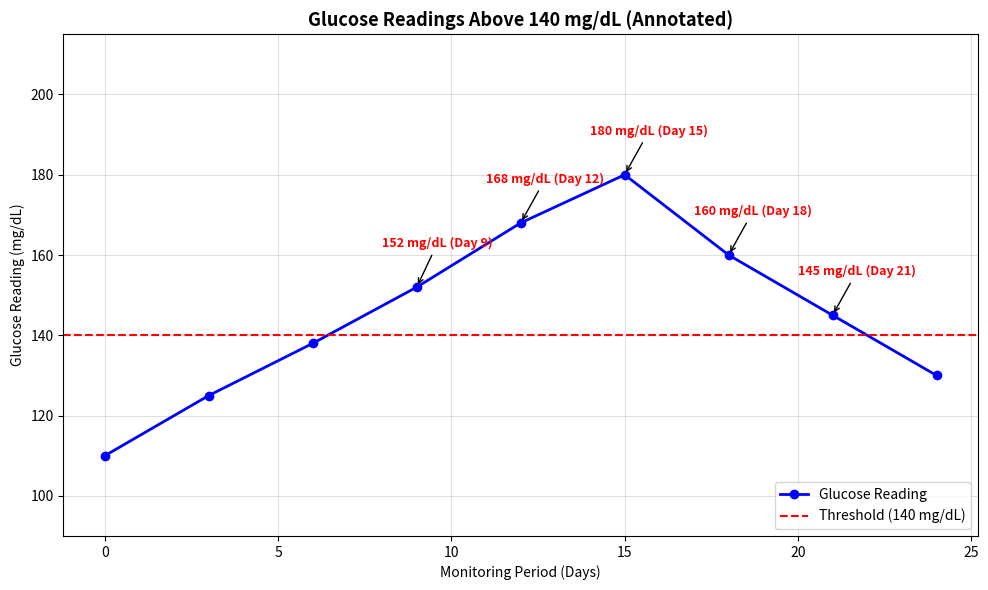

Write Python code to recreate this figure.
import matplotlib
matplotlib.use("Agg")
import matplotlib.pyplot as plt
import numpy as np

THRESHOLD = 140
days = np.array([0, 3, 6, 9, 12, 15, 18, 21, 24])
glucose = np.array([110, 125, 138, 152, 168, 180, 160, 145, 130])

fig, ax = plt.subplots(figsize=(10, 6))
ax.plot(days, glucose, color="blue", marker="o", linewidth=2,
        label="Glucose Reading")
ax.axhline(THRESHOLD, color="red", linestyle="--",
           label=f"Threshold ({THRESHOLD} mg/dL)")

for day, value in zip(days, glucose):
    if value > THRESHOLD:
        ax.annotate(f"{value} mg/dL (Day {day})",
                    xy=(day, value),
                    xytext=(day - 1, value + 10),
                    arrowprops=dict(facecolor="red", arrowstyle="->"),
                    fontsize=9, color="red", fontweight="bold")

ax.set_title("Glucose Readings Above 140 mg/dL (Annotated)", fontsize=13,
             fontweight="bold")
ax.set_xlabel("Monitoring Period (Days)")
ax.set_ylabel("Glucose Reading (mg/dL)")
ax.set_ylim(min(glucose) - 20, max(glucose) + 35)
ax.grid(alpha=0.4)
ax.legend(loc="lower right")

plt.tight_layout()
plt.savefig("q4_abnormal_annotations.png", dpi=150, bbox_inches="tight")
plt.show()
print("Saved q4_abnormal_annotations.png")
